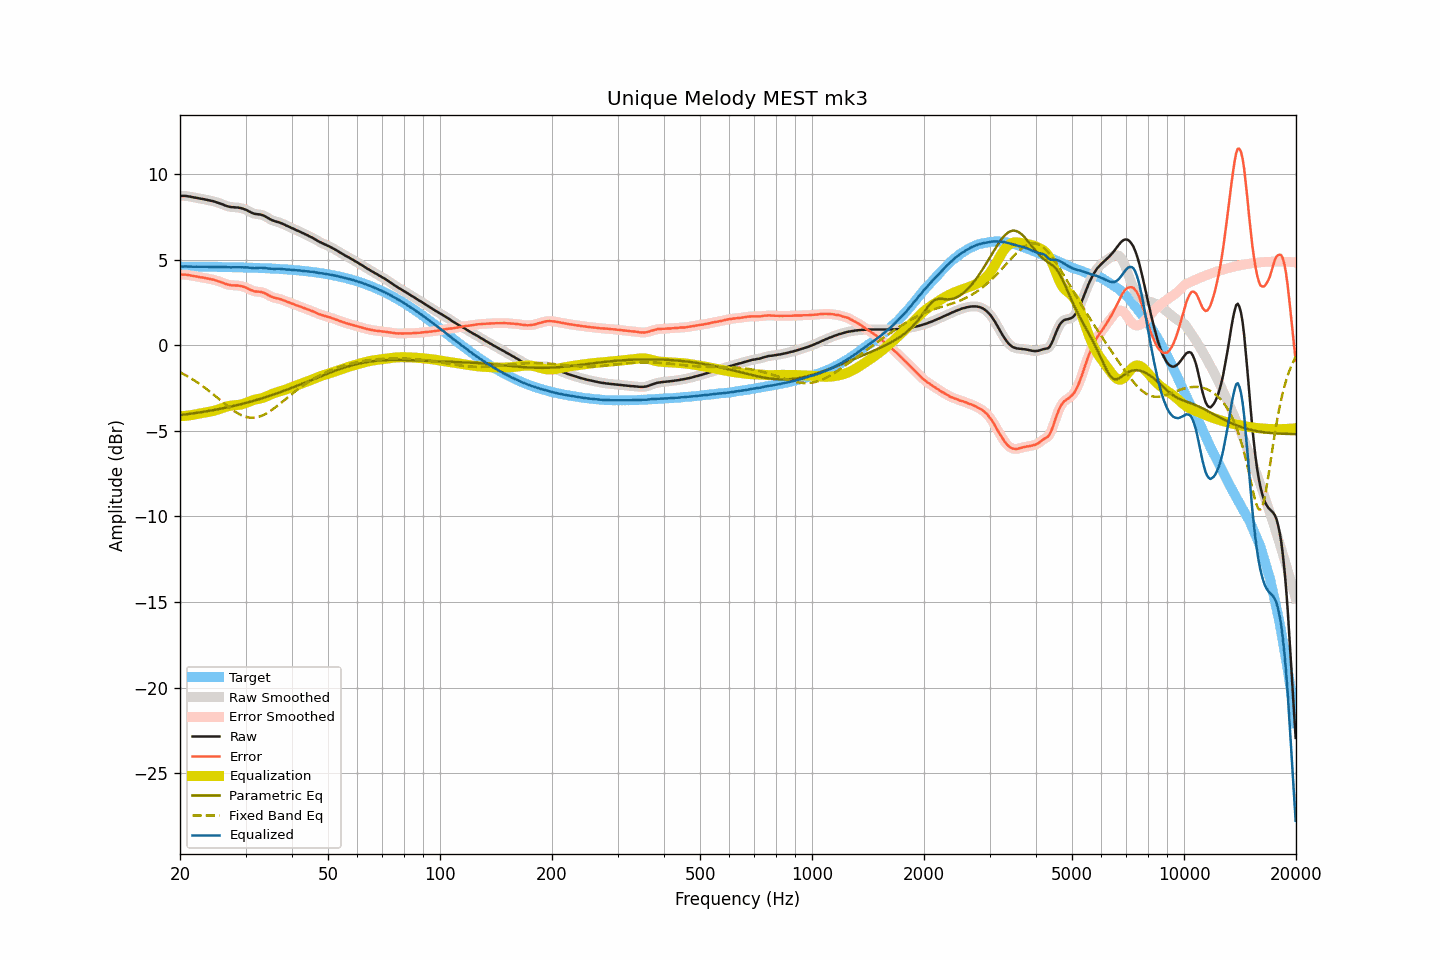

The file beside this chart, header and first rows:
frequency, raw, smoothed, error, error_smoothed, equalization, parametric_eq, fixed_band_eq, equalized_raw, equalized_smoothed, target
20.00, 8.74, 8.74, 4.14, 4.14, -4.15, -4.08, -1.58, 4.60, 4.59, 4.60
20.20, 8.73, 8.74, 4.13, 4.14, -4.14, -4.07, -1.63, 4.59, 4.60, 4.60
20.40, 8.73, 8.74, 4.13, 4.14, -4.13, -4.05, -1.67, 4.60, 4.60, 4.60
20.61, 8.73, 8.73, 4.13, 4.13, -4.12, -4.04, -1.72, 4.61, 4.61, 4.60
20.81, 8.72, 8.72, 4.12, 4.12, -4.11, -4.03, -1.77, 4.61, 4.61, 4.60
21.02, 8.70, 8.71, 4.10, 4.11, -4.10, -4.02, -1.83, 4.60, 4.61, 4.60
21.23, 8.69, 8.69, 4.10, 4.09, -4.09, -4.00, -1.88, 4.60, 4.60, 4.60
21.44, 8.67, 8.67, 4.08, 4.07, -4.08, -3.99, -1.94, 4.60, 4.59, 4.60
21.66, 8.65, 8.66, 4.06, 4.06, -4.06, -3.98, -2.00, 4.59, 4.59, 4.60
21.87, 8.63, 8.64, 4.04, 4.04, -4.04, -3.96, -2.06, 4.59, 4.59, 4.60
22.09, 8.62, 8.62, 4.03, 4.03, -4.03, -3.95, -2.12, 4.60, 4.59, 4.59
22.31, 8.60, 8.60, 4.01, 4.01, -4.01, -3.94, -2.18, 4.59, 4.59, 4.59
22.54, 8.58, 8.59, 3.99, 3.99, -3.99, -3.92, -2.24, 4.59, 4.59, 4.59
22.76, 8.56, 8.57, 3.97, 3.97, -3.98, -3.91, -2.31, 4.59, 4.59, 4.59
22.99, 8.55, 8.55, 3.96, 3.96, -3.96, -3.89, -2.38, 4.59, 4.59, 4.59
23.22, 8.53, 8.53, 3.94, 3.94, -3.94, -3.88, -2.45, 4.59, 4.59, 4.59
23.45, 8.51, 8.51, 3.92, 3.93, -3.93, -3.86, -2.52, 4.59, 4.59, 4.59
23.69, 8.49, 8.49, 3.91, 3.91, -3.91, -3.85, -2.59, 4.59, 4.59, 4.59
23.92, 8.47, 8.47, 3.89, 3.89, -3.89, -3.83, -2.66, 4.58, 4.58, 4.59
24.16, 8.45, 8.45, 3.87, 3.87, -3.87, -3.81, -2.74, 4.58, 4.59, 4.59
24.40, 8.43, 8.43, 3.85, 3.85, -3.85, -3.80, -2.81, 4.59, 4.59, 4.58
24.65, 8.41, 8.41, 3.83, 3.83, -3.83, -3.78, -2.89, 4.59, 4.59, 4.58
24.89, 8.38, 8.38, 3.80, 3.80, -3.80, -3.76, -2.96, 4.58, 4.58, 4.58
25.14, 8.35, 8.36, 3.77, 3.77, -3.77, -3.75, -3.04, 4.58, 4.58, 4.58
25.39, 8.32, 8.32, 3.74, 3.74, -3.74, -3.73, -3.12, 4.58, 4.58, 4.58
25.65, 8.29, 8.29, 3.72, 3.71, -3.71, -3.71, -3.20, 4.59, 4.58, 4.58
25.91, 8.25, 8.25, 3.68, 3.68, -3.67, -3.69, -3.28, 4.58, 4.58, 4.58
26.16, 8.21, 8.21, 3.64, 3.64, -3.64, -3.67, -3.35, 4.57, 4.58, 4.57
26.43, 8.17, 8.18, 3.60, 3.60, -3.61, -3.65, -3.43, 4.57, 4.57, 4.57
26.69, 8.14, 8.14, 3.57, 3.57, -3.58, -3.63, -3.51, 4.57, 4.56, 4.57
26.96, 8.11, 8.11, 3.54, 3.54, -3.55, -3.61, -3.58, 4.56, 4.56, 4.57
27.23, 8.09, 8.09, 3.53, 3.53, -3.53, -3.59, -3.65, 4.56, 4.56, 4.57
27.50, 8.07, 8.08, 3.51, 3.51, -3.52, -3.57, -3.73, 4.55, 4.56, 4.57
27.77, 8.07, 8.07, 3.51, 3.50, -3.51, -3.55, -3.79, 4.56, 4.56, 4.56
28.05, 8.06, 8.06, 3.50, 3.50, -3.50, -3.53, -3.86, 4.56, 4.56, 4.56
28.33, 8.05, 8.06, 3.49, 3.50, -3.49, -3.51, -3.92, 4.56, 4.56, 4.56
28.62, 8.05, 8.05, 3.50, 3.49, -3.49, -3.48, -3.97, 4.57, 4.56, 4.56
28.90, 8.03, 8.04, 3.48, 3.48, -3.47, -3.46, -4.02, 4.56, 4.56, 4.56
29.19, 8.01, 8.02, 3.46, 3.46, -3.46, -3.44, -4.07, 4.56, 4.56, 4.55
29.48, 7.99, 7.99, 3.44, 3.44, -3.43, -3.41, -4.11, 4.56, 4.56, 4.55
29.78, 7.95, 7.96, 3.41, 3.41, -3.40, -3.39, -4.15, 4.55, 4.56, 4.55
30.08, 7.92, 7.92, 3.38, 3.37, -3.36, -3.36, -4.18, 4.56, 4.56, 4.55
30.38, 7.87, 7.87, 3.33, 3.33, -3.32, -3.34, -4.20, 4.55, 4.55, 4.54
30.68, 7.82, 7.83, 3.28, 3.29, -3.29, -3.31, -4.22, 4.54, 4.54, 4.54
30.99, 7.77, 7.78, 3.24, 3.24, -3.25, -3.29, -4.23, 4.53, 4.53, 4.54
31.30, 7.73, 7.73, 3.20, 3.20, -3.21, -3.26, -4.23, 4.52, 4.52, 4.53
31.61, 7.69, 7.70, 3.16, 3.17, -3.19, -3.24, -4.23, 4.51, 4.51, 4.53
31.93, 7.67, 7.68, 3.15, 3.15, -3.16, -3.21, -4.22, 4.51, 4.51, 4.53
32.24, 7.66, 7.66, 3.14, 3.14, -3.15, -3.18, -4.20, 4.52, 4.52, 4.52
32.57, 7.65, 7.65, 3.13, 3.13, -3.13, -3.15, -4.17, 4.53, 4.53, 4.52
32.89, 7.64, 7.64, 3.13, 3.12, -3.11, -3.12, -4.14, 4.54, 4.53, 4.52
33.22, 7.61, 7.62, 3.10, 3.10, -3.08, -3.10, -4.11, 4.53, 4.53, 4.51
33.55, 7.58, 7.58, 3.07, 3.07, -3.05, -3.07, -4.07, 4.53, 4.53, 4.51
33.89, 7.53, 7.53, 3.03, 3.03, -3.02, -3.04, -4.02, 4.52, 4.52, 4.51
34.23, 7.48, 7.48, 2.98, 2.98, -2.98, -3.01, -3.97, 4.51, 4.50, 4.50
34.57, 7.42, 7.43, 2.93, 2.93, -2.94, -2.98, -3.91, 4.49, 4.49, 4.50
34.92, 7.37, 7.37, 2.88, 2.88, -2.89, -2.94, -3.85, 4.48, 4.48, 4.49
35.27, 7.32, 7.33, 2.84, 2.84, -2.85, -2.91, -3.78, 4.47, 4.47, 4.49
35.62, 7.28, 7.29, 2.80, 2.80, -2.82, -2.88, -3.72, 4.47, 4.47, 4.48
35.97, 7.25, 7.25, 2.78, 2.78, -2.78, -2.85, -3.65, 4.47, 4.47, 4.48
... 635 more rows
